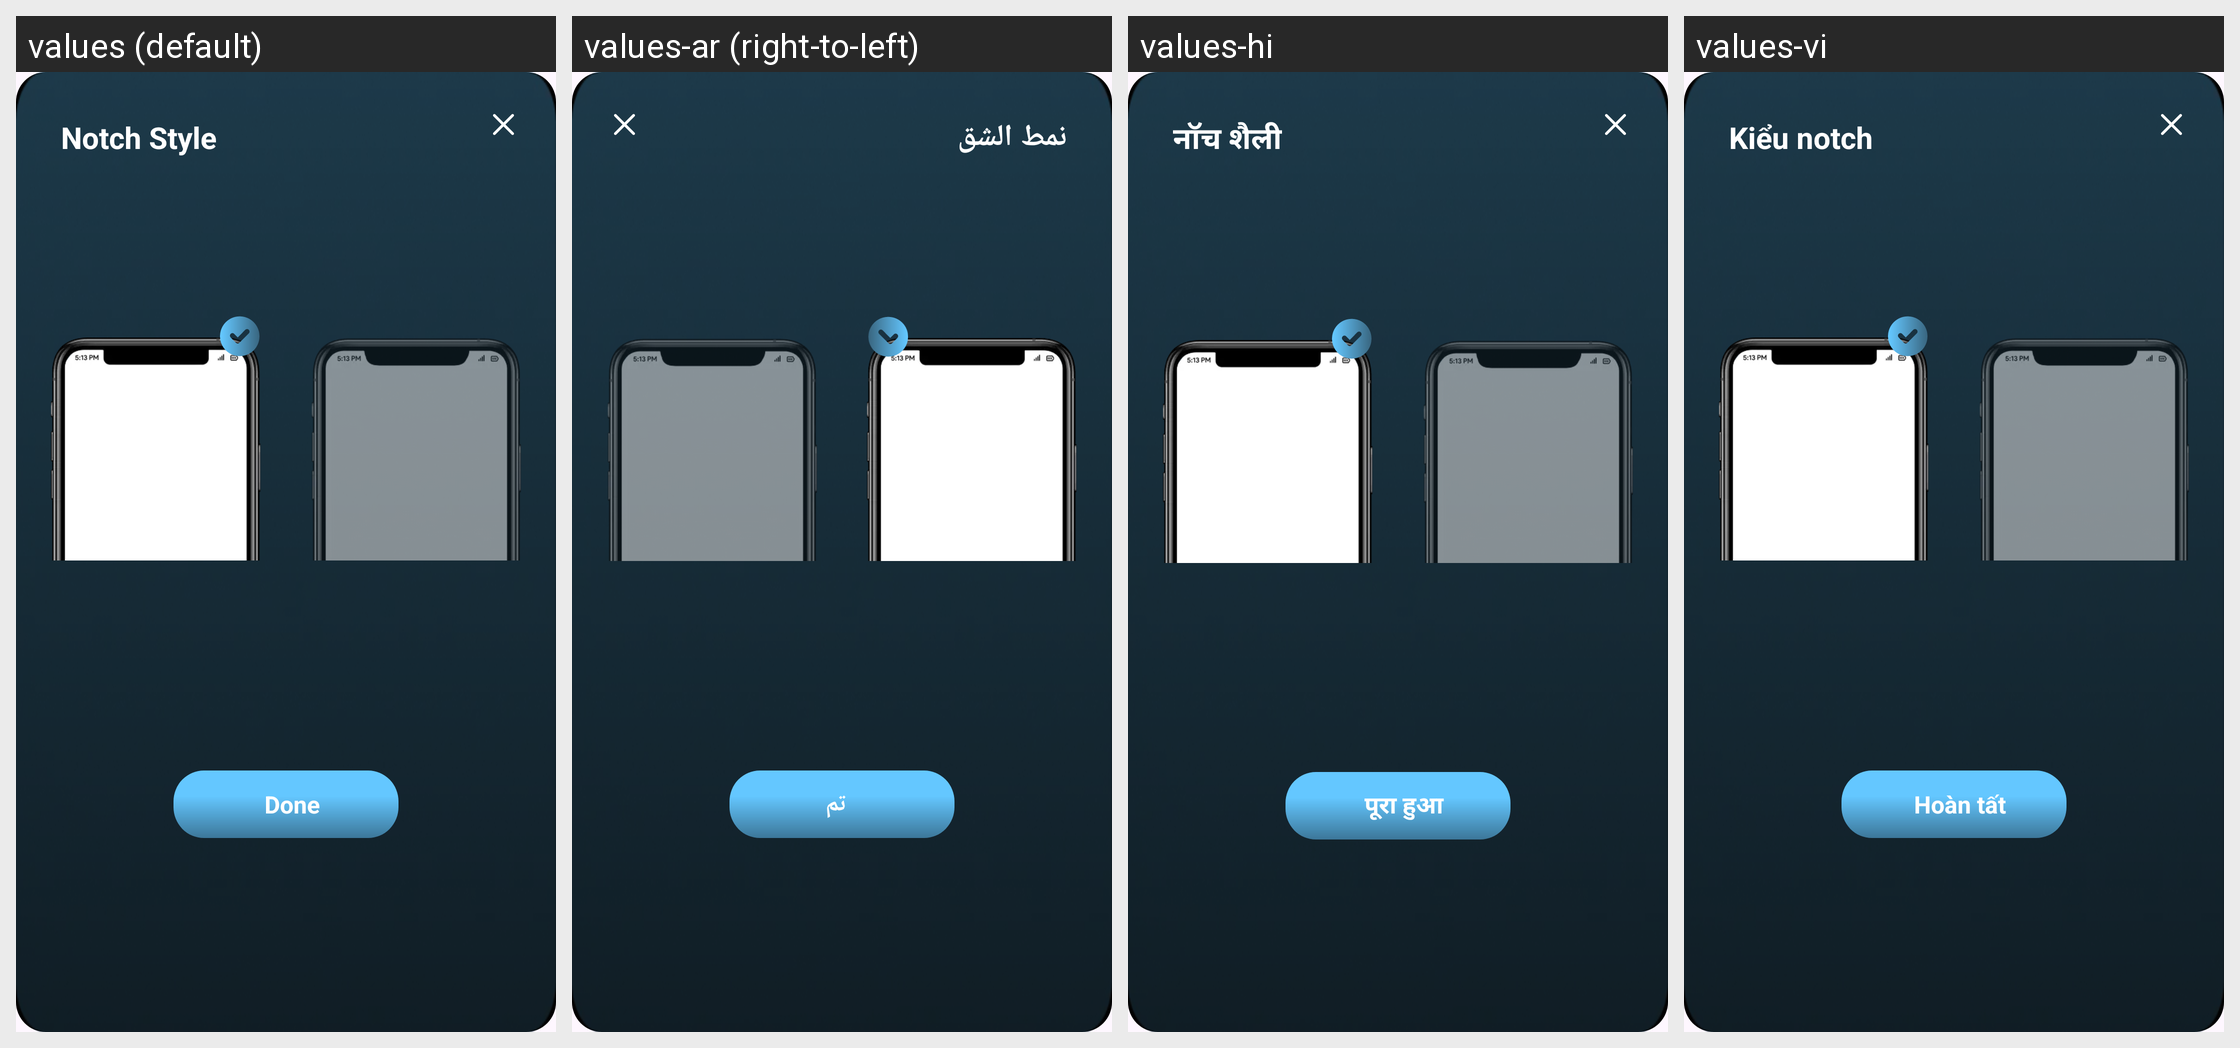

The same Android screen rendered under several of its app's locales, left to right. List the strings drawn on it with the default value and each locale's translation.
Android screen res/layout/dialog_set_notch.xml rendered under 4 locales, left to right: values (default), values-ar (right-to-left), values-hi, values-vi. Device: Nexus 5 (rendered at 1080×1920; each locale shown at half size, 540×960, under a caption strip naming it); theme Theme.BatteryAnimation.
Other locales in the repository, not shown: values-es-rES, values-fr, values-fr-rFR, values-in, values-it-rIT, values-ja, values-ko, values-ms, values-ms-rMY, values-phi, values-pt-rPT, values-th, values-tr, values-tr-rTR.
Strings drawn on this screen, with the default value and each locale's value (text and hints the layout hard-codes, and strings that could not be matched under every locale, appear in the picture but are not listed):

notch_style
  values: Notch Style
  values-ar: نمط الشق
  values-hi: नॉच शैली
  values-vi: Kiểu notch

done
  values: Done
  values-ar: تم
  values-hi: पूरा हुआ
  values-vi: Hoàn tất
